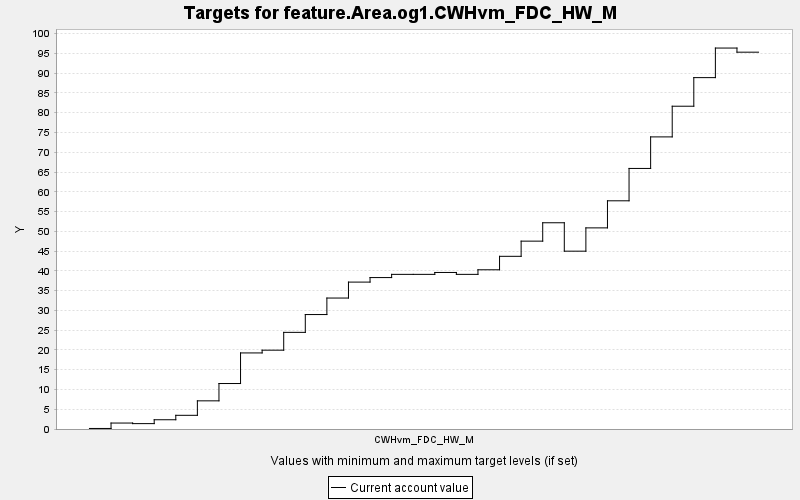

The data file committed next to this chart (first rows):
TARGET, PERIOD, YEAR, PERIODWIDTH, MINIMUM, MAXIMUM, MINWEIGHT, MAXWEIGHT, CURRENT, SUMMARY
feature.Area.og1.CWHvm_FDC_HW_M, 0, 0, 10.0, 0.0, 10000, 1.0, 1.0, 0.137, 0.0
feature.Area.og1.CWHvm_FDC_HW_M, 1, 10, 10.0, 0.0, 10000, 1.0, 1.0, 1.506, 0.0
feature.Area.og1.CWHvm_FDC_HW_M, 2, 20, 10.0, 0.0, 10000, 1.0, 1.0, 1.361, 0.0
feature.Area.og1.CWHvm_FDC_HW_M, 3, 30, 10.0, 0.0, 10000, 1.0, 1.0, 2.34, 0.0
feature.Area.og1.CWHvm_FDC_HW_M, 4, 40, 10.0, 0.0, 10000, 1.0, 1.0, 3.462, 0.0
feature.Area.og1.CWHvm_FDC_HW_M, 5, 50, 10.0, 0.0, 10000, 1.0, 1.0, 7.123, 0.0
feature.Area.og1.CWHvm_FDC_HW_M, 6, 60, 10.0, 0.0, 10000, 1.0, 1.0, 11.5, 0.0
feature.Area.og1.CWHvm_FDC_HW_M, 7, 70, 10.0, 0.0, 10000, 1.0, 1.0, 19.24, 0.0
feature.Area.og1.CWHvm_FDC_HW_M, 8, 80, 10.0, 0.0, 10000, 1.0, 1.0, 19.94, 0.0
feature.Area.og1.CWHvm_FDC_HW_M, 9, 90, 10.0, 0.0, 10000, 1.0, 1.0, 24.44, 0.0
feature.Area.og1.CWHvm_FDC_HW_M, 10, 100, 10.0, 0.0, 10000, 1.0, 1.0, 28.95, 0.0
feature.Area.og1.CWHvm_FDC_HW_M, 11, 110, 10.0, 0.0, 10000, 1.0, 1.0, 33.12, 0.0
feature.Area.og1.CWHvm_FDC_HW_M, 12, 120, 10.0, 0.0, 10000, 1.0, 1.0, 37.16, 0.0
feature.Area.og1.CWHvm_FDC_HW_M, 13, 130, 10.0, 0.0, 10000, 1.0, 1.0, 38.3, 0.0
feature.Area.og1.CWHvm_FDC_HW_M, 14, 140, 10.0, 0.0, 10000, 1.0, 1.0, 39.11, 0.0
feature.Area.og1.CWHvm_FDC_HW_M, 15, 150, 10.0, 0.0, 10000, 1.0, 1.0, 39.11, 0.0
feature.Area.og1.CWHvm_FDC_HW_M, 16, 160, 10.0, 0.0, 10000, 1.0, 1.0, 39.59, 0.0
feature.Area.og1.CWHvm_FDC_HW_M, 17, 170, 10.0, 0.0, 10000, 1.0, 1.0, 39.11, 0.0
feature.Area.og1.CWHvm_FDC_HW_M, 18, 180, 10.0, 0.0, 10000, 1.0, 1.0, 40.27, 0.0
feature.Area.og1.CWHvm_FDC_HW_M, 19, 190, 10.0, 0.0, 10000, 1.0, 1.0, 43.68, 0.0
feature.Area.og1.CWHvm_FDC_HW_M, 20, 200, 10.0, 0.0, 10000, 1.0, 1.0, 47.51, 0.0
feature.Area.og1.CWHvm_FDC_HW_M, 21, 210, 10.0, 0.0, 10000, 1.0, 1.0, 52.16, 0.0
feature.Area.og1.CWHvm_FDC_HW_M, 22, 220, 10.0, 0.0, 10000, 1.0, 1.0, 44.98, 0.0
feature.Area.og1.CWHvm_FDC_HW_M, 23, 230, 10.0, 0.0, 10000, 1.0, 1.0, 50.87, 0.0
feature.Area.og1.CWHvm_FDC_HW_M, 24, 240, 10.0, 0.0, 10000, 1.0, 1.0, 57.72, 0.0
feature.Area.og1.CWHvm_FDC_HW_M, 25, 250, 10.0, 0.0, 10000, 1.0, 1.0, 65.9, 0.0
feature.Area.og1.CWHvm_FDC_HW_M, 26, 260, 10.0, 0.0, 10000, 1.0, 1.0, 73.88, 0.0
feature.Area.og1.CWHvm_FDC_HW_M, 27, 270, 10.0, 0.0, 10000, 1.0, 1.0, 81.64, 0.0
feature.Area.og1.CWHvm_FDC_HW_M, 28, 280, 10.0, 0.0, 10000, 1.0, 1.0, 88.87, 0.0
feature.Area.og1.CWHvm_FDC_HW_M, 29, 290, 10.0, 0.0, 10000, 1.0, 1.0, 96.35, 0.0
feature.Area.og1.CWHvm_FDC_HW_M, 30, 300, 10.0, 0.0, 10000, 1.0, 1.0, 95.31, 0.0
